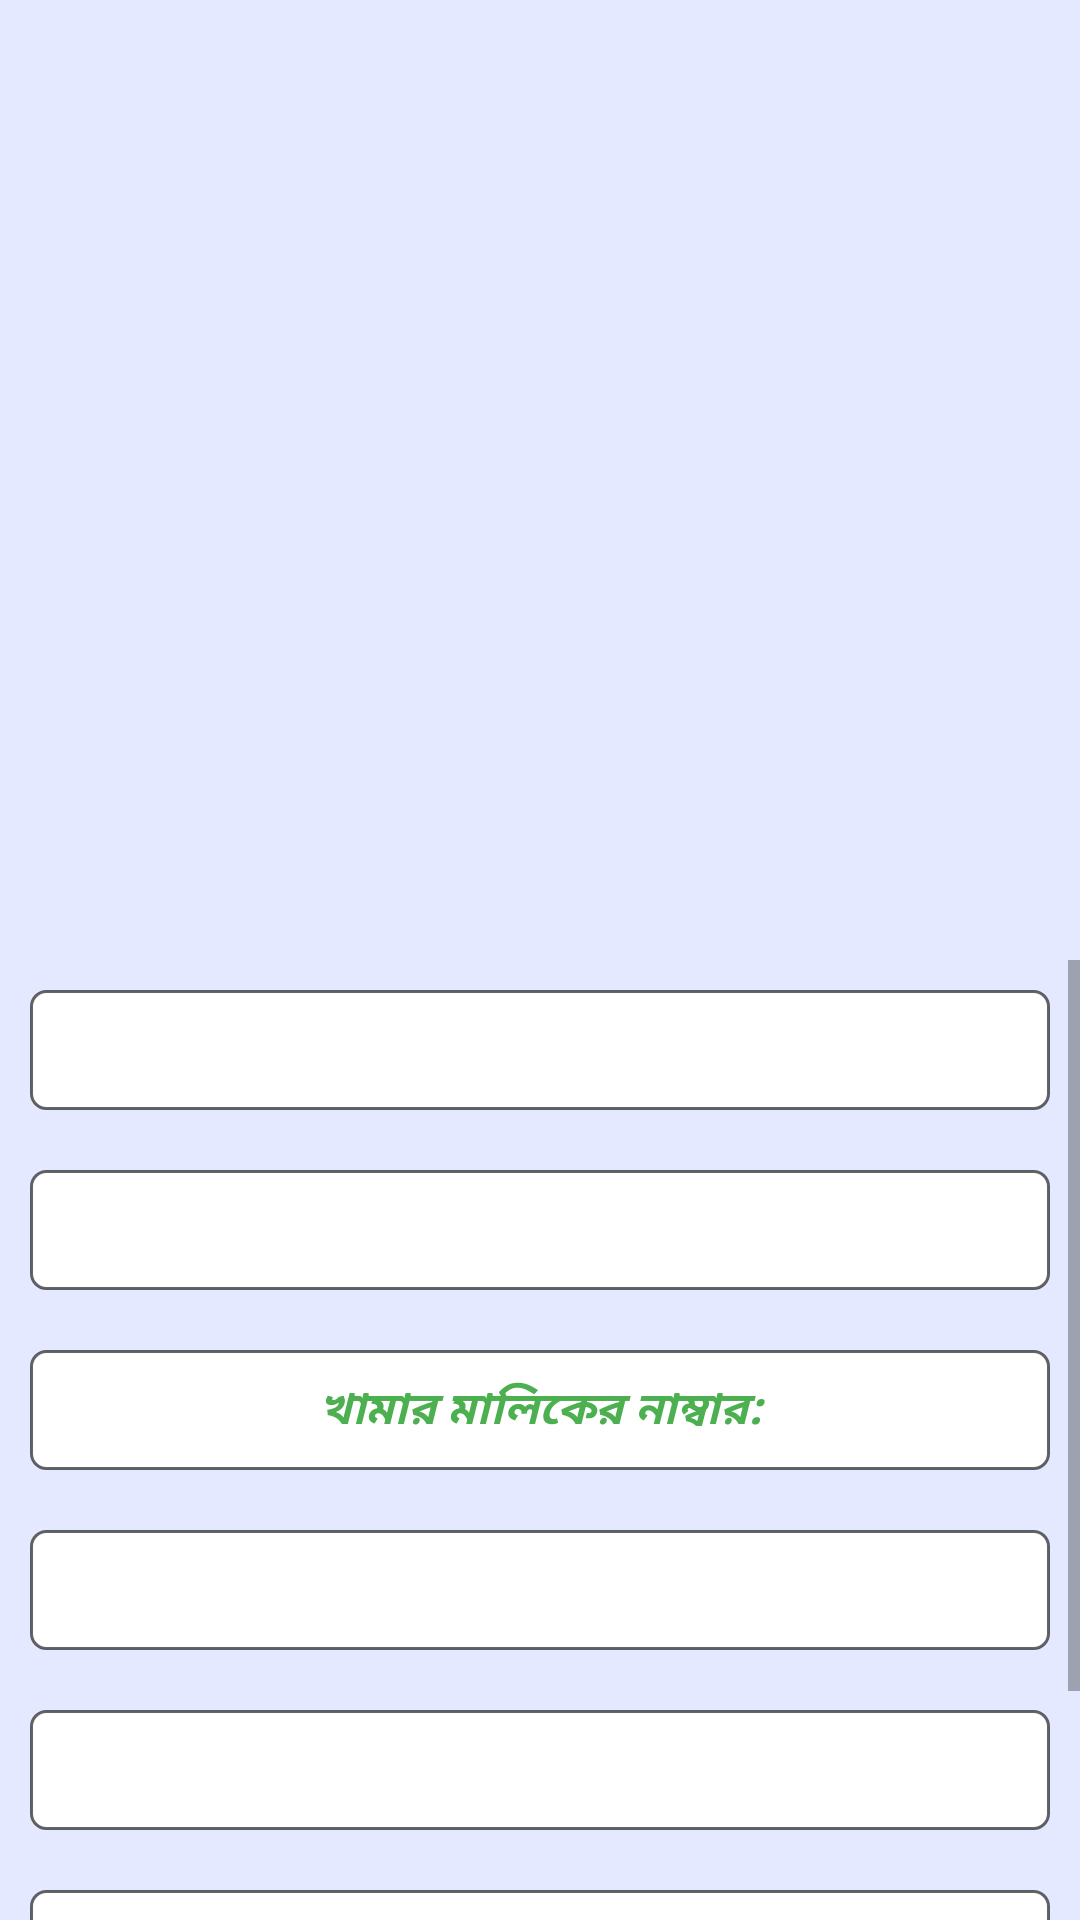

This screen was rendered from an Android layout file. Write that file and the resources it references.
<!-- AndroidManifest.xml: application theme Theme.SylhetCattle -->
<!-- res/layout/activity_gavi_sell_details.xml -->
<?xml version="1.0" encoding="utf-8"?>
<LinearLayout xmlns:android="http://schemas.android.com/apk/res/android"
    xmlns:app="http://schemas.android.com/apk/res-auto"
    xmlns:tools="http://schemas.android.com/tools"
    android:layout_width="match_parent"
    android:layout_height="match_parent"
    tools:context=".GaviSellDetailsActivity"
    android:orientation="vertical"
    android:background="#368598FF"

    >


    <ImageView
        android:id="@+id/imageViewId"
        android:layout_width="match_parent"
        android:layout_height="300dp"
        android:layout_margin="10dp"
        >

    </ImageView>


    <ScrollView
        android:layout_width="match_parent"
        android:layout_height="match_parent"
        >

        <LinearLayout
            android:layout_width="match_parent"
            android:layout_height="match_parent"
            android:orientation="vertical"
            >

            <TextView
                android:id="@+id/textView1"
                android:layout_width="match_parent"
                android:layout_height="40dp"
                android:text=""
                android:background="@drawable/custom_style"
                android:layout_margin="10dp"
                android:gravity="center"
                android:textColor="#4CAF50"
                android:textStyle="bold|italic"
                android:textSize="15sp"

                >

            </TextView>

            <TextView
                android:id="@+id/textView2"
                android:layout_width="match_parent"
                android:layout_height="40dp"
                android:text=""
                android:background="@drawable/custom_style"
                android:layout_margin="10dp"
                android:gravity="center"
                android:textColor="#4CAF50"
                android:textStyle="bold|italic"
                android:textSize="15sp"
                >

            </TextView>

            <TextView
                android:id="@+id/textView3"
                android:layout_width="match_parent"
                android:layout_height="40dp"
                android:text="খামার মালিকের নাম্বার:"
                android:background="@drawable/custom_style"
                android:layout_margin="10dp"
                android:gravity="center"
                android:textColor="#4CAF50"
                android:textStyle="bold|italic"
                android:textSize="15sp"

                >

            </TextView>

            <TextView
                android:id="@+id/textView4"
                android:layout_width="match_parent"
                android:layout_height="40dp"
                android:text=""
                android:background="@drawable/custom_style"
                android:layout_margin="10dp"
                android:gravity="center"
                android:textColor="#4CAF50"
                android:textStyle="bold|italic"
                android:textSize="15sp"
                >

            </TextView>

            <TextView
                android:id="@+id/textView5"
                android:layout_width="match_parent"
                android:layout_height="40dp"
                android:text=""
                android:background="@drawable/custom_style"
                android:layout_margin="10dp"
                android:gravity="center"
                android:textColor="#4CAF50"
                android:textStyle="bold|italic"
                android:textSize="15sp"
                >

            </TextView>

            <TextView
                android:id="@+id/textView6"
                android:layout_width="match_parent"
                android:layout_height="40dp"
                android:text=""
                android:background="@drawable/custom_style"
                android:layout_margin="10dp"
                android:gravity="center"
                android:textColor="#4CAF50"
                android:textStyle="bold|italic"
                android:textSize="15sp"
                >

            </TextView>

            <TextView
                android:id="@+id/textView7"
                android:layout_width="match_parent"
                android:layout_height="40dp"
                android:text=""
                android:background="@drawable/custom_style"
                android:layout_margin="10dp"
                android:gravity="center"
                android:textColor="#4CAF50"
                android:textStyle="bold|italic"
                android:textSize="15sp"
                >

            </TextView>







        </LinearLayout>


    </ScrollView>







</LinearLayout>
<!-- resources referenced by this layout -->
<resources>
  <!-- drawable custom_style (drawable) -->
  <?xml version="1.0" encoding="utf-8"?>
  <shape xmlns:android="http://schemas.android.com/apk/res/android"
  
      android:shape="rectangle"
      >
  
  
      <solid
          android:color="#FFFFFF"
          />
  
      <stroke
  
          android:width="1dp"
          android:color="#9A000000"
          />
  
      <corners
          android:radius="5dp"
  
          />
  
  
  
  
  </shape>
  <style name="Theme.SylhetCattle" parent="Theme.MaterialComponents.DayNight.DarkActionBar">
          
          <item name="colorPrimary">@color/purple_500</item>
          <item name="colorPrimaryVariant">@color/purple_700</item>
          <item name="colorOnPrimary">@color/white</item>
          
          <item name="colorSecondary">@color/teal_200</item>
          <item name="colorSecondaryVariant">@color/teal_700</item>
          <item name="colorOnSecondary">@color/black</item>
          
          <item name="android:statusBarColor" tools:targetApi="l">?attr/colorPrimaryVariant</item>
          
      </style>
  <color name="purple_500">#293855</color>
  <color name="purple_700">#293855</color>
  <color name="white">#FFFFFF</color>
  <color name="teal_200">#FF03DAC5</color>
  <color name="teal_700">#FF018786</color>
  <color name="black">#FF000000</color>
</resources>
